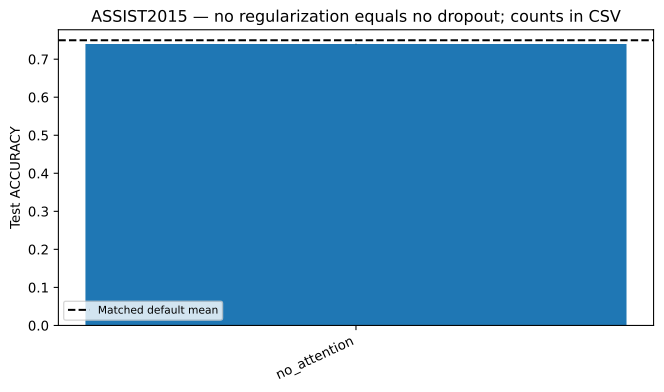

Values plotted in this chart, from the file beside it:
variant, mean, std, relative_change_mean, count
no_attention, 0.74, 0.0003544, -0.01292, 4
